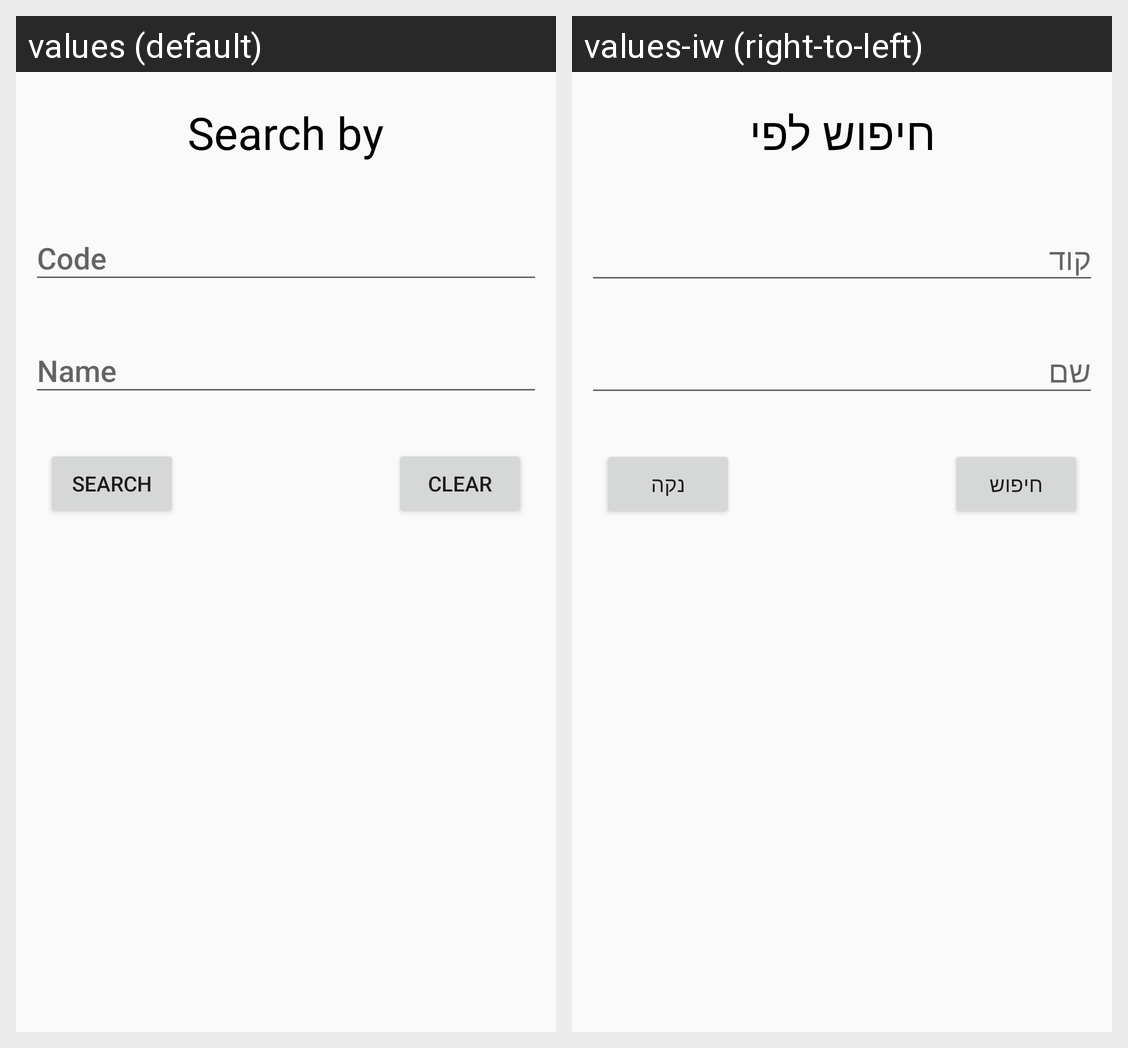

Here is an Android app screen in its default locale and in the app's own translations. Write out the translated-string differences for the strings that appear on this screen.
Android screen res/layout/fragment_search.xml rendered under 2 locales, left to right: values (default), values-iw (right-to-left). Device: Nexus 5 (rendered at 1080×1920; each locale shown at half size, 540×960, under a caption strip naming it); theme AppTheme.
Strings drawn on this screen, with the default value and each locale's value (text and hints the layout hard-codes, and strings that could not be matched under every locale, appear in the picture but are not listed):

search_by
  values: Search by
  values-iw: חיפוש לפי

search
  values: Search
  values-iw: חיפוש

clear
  values: Clear
  values-iw: נקה
